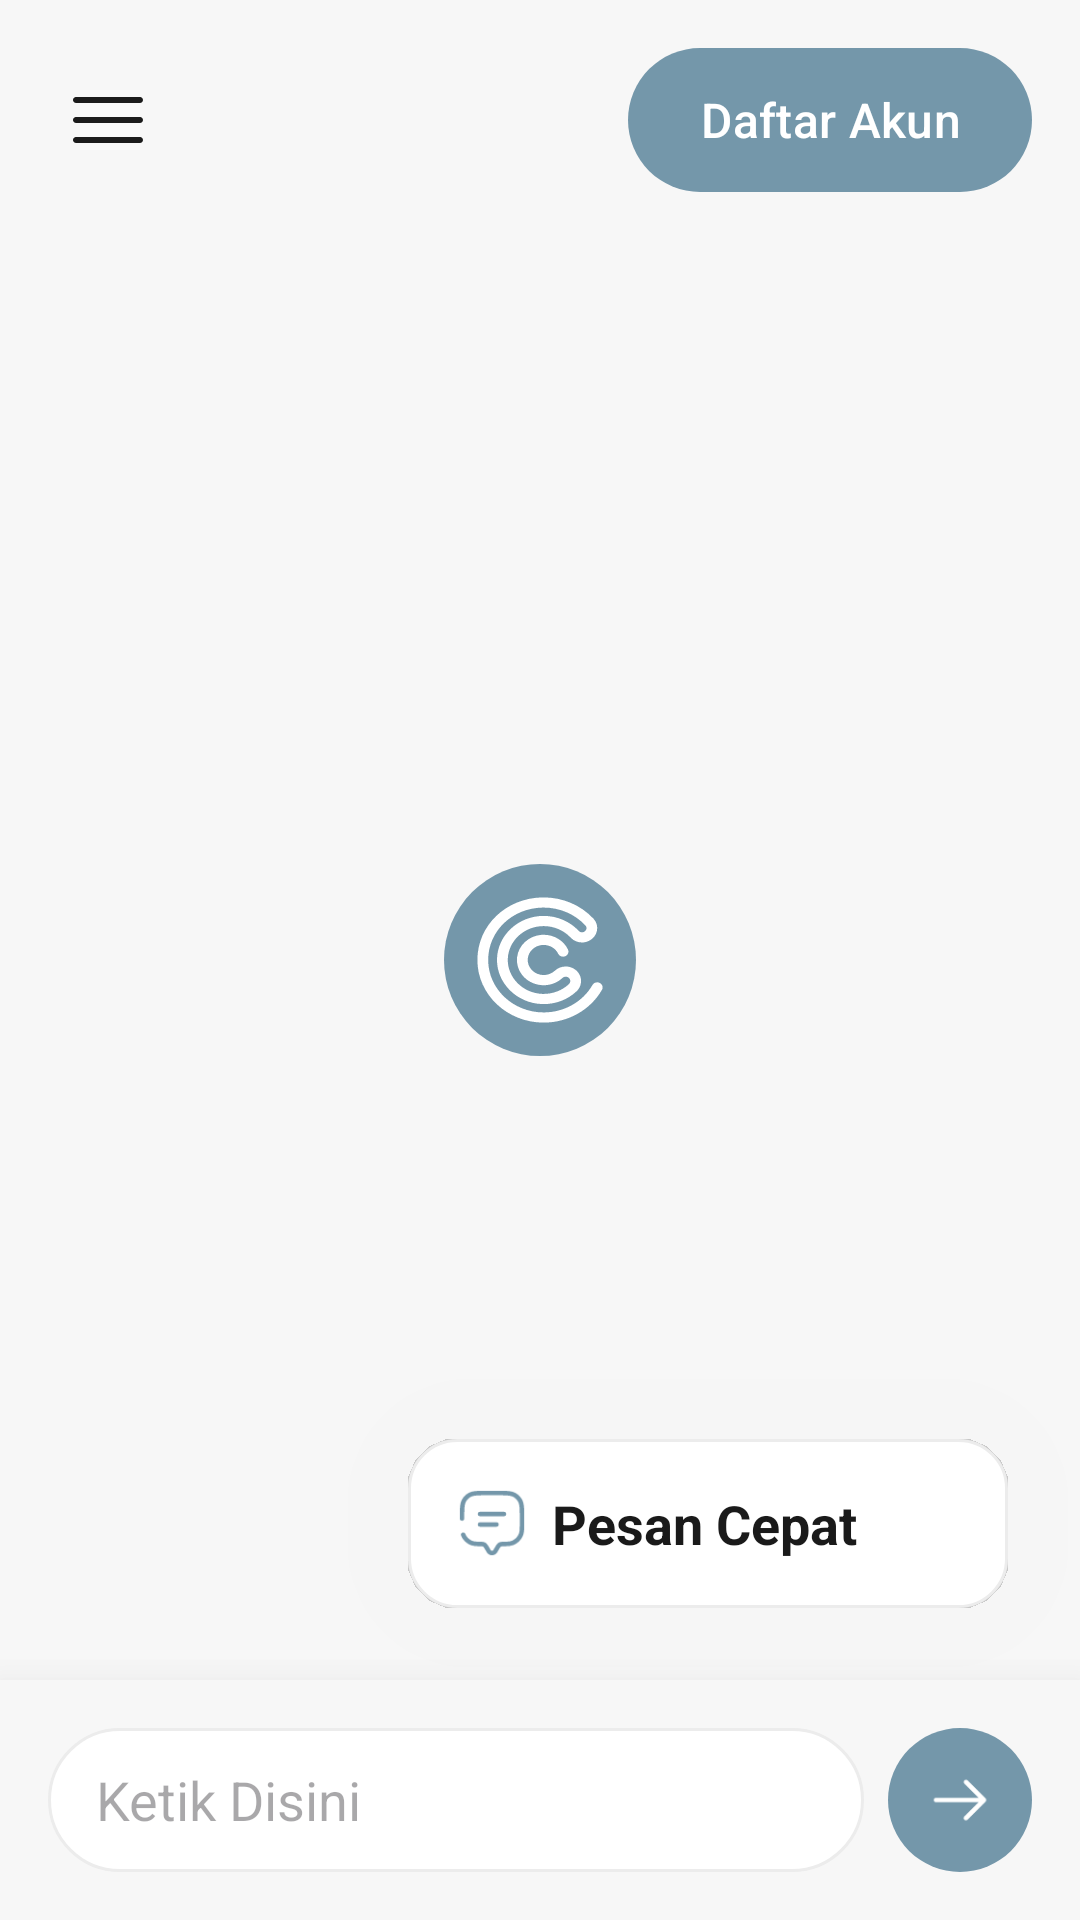

Here is an Android app screen rendered from its layout file. Give the layout XML and the strings, colors and styles it references.
<!-- AndroidManifest.xml: activity theme Theme.Casion -->
<!-- res/layout/activity_main.xml -->
<?xml version="1.0" encoding="utf-8"?>
<androidx.drawerlayout.widget.DrawerLayout xmlns:android="http://schemas.android.com/apk/res/android"
    xmlns:app="http://schemas.android.com/apk/res-auto"
    xmlns:tools="http://schemas.android.com/tools"
    android:id="@+id/drawer_layout"
    android:layout_width="match_parent"
    android:layout_height="match_parent"
    android:background="@color/neutral_10"
    android:fitsSystemWindows="true"
    tools:openDrawer="start"
    tools:context=".views.main.MainActivity">

    <androidx.constraintlayout.widget.ConstraintLayout
        android:layout_width="match_parent"
        android:layout_height="match_parent"
        android:fitsSystemWindows="true">

        <ImageView
            android:id="@+id/imageView"
            android:layout_width="wrap_content"
            android:layout_height="wrap_content"
            android:src="@drawable/casion_logo_circle"
            app:layout_constraintBottom_toBottomOf="parent"
            app:layout_constraintEnd_toEndOf="parent"
            app:layout_constraintStart_toStartOf="parent"
            app:layout_constraintTop_toTopOf="parent" />

        <androidx.constraintlayout.widget.ConstraintLayout
            android:id="@+id/constraintLayout2"
            android:layout_width="match_parent"
            android:layout_height="wrap_content"
            android:background="@color/neutral_10"
            android:elevation="10dp"
            android:foregroundGravity="bottom"
            android:padding="16dp"
            android:translationZ="10dp"
            app:layout_constraintBottom_toBottomOf="parent"
            app:layout_constraintEnd_toEndOf="parent"
            app:layout_constraintStart_toStartOf="parent">

            <EditText
                android:id="@+id/etMessage"
                android:layout_width="0dp"
                android:layout_height="48dp"
                android:layout_marginEnd="8dp"
                android:background="@drawable/custom_textfield"
                android:ems="10"
                android:hint="Ketik Disini"
                android:paddingStart="16dp"
                app:layout_constraintBottom_toBottomOf="parent"
                app:layout_constraintEnd_toStartOf="@+id/sendButton"
                app:layout_constraintStart_toStartOf="parent"
                app:layout_constraintTop_toTopOf="parent" />

            <ImageButton
                android:id="@+id/sendButton"
                android:layout_width="48dp"
                android:layout_height="48dp"
                android:layout_marginStart="8dp"
                android:background="@drawable/custom_button"
                android:contentDescription="chat button"
                android:src="@drawable/ic_arrow_right"
                app:layout_constraintBottom_toBottomOf="parent"
                app:layout_constraintEnd_toEndOf="parent"
                app:layout_constraintTop_toTopOf="parent" />

        </androidx.constraintlayout.widget.ConstraintLayout>

        <androidx.constraintlayout.widget.ConstraintLayout
            android:id="@+id/constraintLayout3"
            android:layout_width="match_parent"
            android:layout_height="0dp"
            android:background="@color/neutral_10"
            android:fitsSystemWindows="true"
            android:padding="16dp"
            app:layout_constraintEnd_toEndOf="parent"
            app:layout_constraintStart_toStartOf="parent"
            app:layout_constraintTop_toTopOf="parent">

            <ImageButton
                android:id="@+id/drawerButton"
                android:layout_width="40dp"
                android:layout_height="40dp"
                android:adjustViewBounds="true"
                android:background="@android:color/transparent"
                android:padding="4dp"
                android:scaleType="fitCenter"
                android:src="@drawable/ic_menu"
                app:layout_constraintBottom_toBottomOf="@+id/SignUpbutton"
                app:layout_constraintStart_toStartOf="parent"
                app:layout_constraintTop_toTopOf="@+id/SignUpbutton" />

            <ImageButton
                android:id="@+id/mapView"
                android:layout_width="40dp"
                android:layout_height="40dp"
                android:adjustViewBounds="true"
                android:background="@android:color/transparent"
                android:padding="4dp"
                android:scaleType="fitCenter"
                android:src="@drawable/ic_map"
                app:layout_constraintBottom_toBottomOf="parent"
                app:layout_constraintEnd_toStartOf="@+id/SignUpbutton"
                app:layout_constraintTop_toTopOf="parent" />

            <com.google.android.material.button.MaterialButton
                android:id="@+id/SignUpbutton"
                android:layout_width="wrap_content"
                android:layout_height="48dp"
                android:background="@drawable/custom_button"
                android:text="Daftar Akun"
                android:textColor="@color/white"
                android:textSize="16sp"
                app:layout_constraintEnd_toEndOf="parent"
                app:layout_constraintTop_toTopOf="parent" />


        </androidx.constraintlayout.widget.ConstraintLayout>

        <LinearLayout
            android:id="@+id/quickchat"
            android:layout_width="200dp"
            android:layout_height="wrap_content"
            android:orientation="vertical"
            android:layout_margin="24dp"
            android:translationZ="1000dp"
            android:padding="16dp"
            android:background="@drawable/custom_quickchat"
            app:layout_constraintBottom_toTopOf="@+id/constraintLayout2"
            app:layout_constraintEnd_toEndOf="parent">

            <androidx.recyclerview.widget.RecyclerView
                android:id="@+id/recyclerView"
                android:layout_width="match_parent"
                android:layout_height="wrap_content"
                tools:itemCount="2"
                tools:listitem="@layout/item_quickchat"
                android:translationZ="20dp"
                app:layout_constraintBottom_toBottomOf="parent"
                app:layout_constraintEnd_toEndOf="parent"
                app:layout_constraintHorizontal_bias="0.5"
                app:layout_constraintStart_toStartOf="parent"
                app:layout_constraintTop_toBottomOf="@+id/materialCardView" />

            <LinearLayout
                android:id="@+id/quickChatTitle"
                android:layout_width="match_parent"
                android:layout_height="wrap_content"
                android:gravity="center_vertical"
                android:orientation="horizontal">

                <ImageView
                    android:layout_width="24dp"
                    android:layout_height="24dp"
                    android:layout_marginEnd="8dp"
                    android:src="@drawable/ic_chat"/>

                <TextView
                    android:layout_width="wrap_content"
                    android:layout_height="wrap_content"
                    android:textSize="18sp"
                    android:textStyle="bold"
                    android:textColor="@color/black"
                    android:text="Pesan Cepat" />

            </LinearLayout>

        </LinearLayout>

        <androidx.recyclerview.widget.RecyclerView
            android:id="@+id/chatRecyclerView"
            android:layout_width="match_parent"
            android:layout_height="wrap_content"
            android:layout_marginHorizontal="16dp"
            android:paddingBottom="160dp"
            app:layout_constraintEnd_toEndOf="parent"
            app:layout_constraintStart_toStartOf="parent"
            app:layout_constraintTop_toBottomOf="@+id/constraintLayout3"
            tools:itemCount="1"
            tools:listitem="@layout/item_chatbot" />


    </androidx.constraintlayout.widget.ConstraintLayout>

    <com.google.android.material.navigation.NavigationView
        android:id="@+id/nav_view"
        android:layout_width="wrap_content"
        android:layout_height="match_parent"
        android:layout_gravity="start"
        android:fitsSystemWindows="true"
        app:headerLayout="@layout/drawer_header"
        app:menu="@menu/menu_drawer"
        app:itemTextAppearance="@style/CustomNavigationMenuItemTextAppearance"
        android:background="@color/neutral_10"/>

</androidx.drawerlayout.widget.DrawerLayout>
<!-- res/layout/item_quickchat.xml (included above) -->
<?xml version="1.0" encoding="utf-8"?>
<com.google.android.material.card.MaterialCardView xmlns:android="http://schemas.android.com/apk/res/android"
    android:layout_width="match_parent"
    app:cardBackgroundColor="@color/white"
    android:layout_marginBottom="16dp"
    app:strokeColor="@color/neutral_20"
    android:layout_height="wrap_content"
    xmlns:app="http://schemas.android.com/apk/res-auto">

    <androidx.constraintlayout.widget.ConstraintLayout
        android:layout_width="match_parent"
        android:layout_height="wrap_content">

        <androidx.constraintlayout.widget.ConstraintLayout
            android:id="@+id/constraintLayout"
            android:layout_width="match_parent"
            android:layout_height="wrap_content"
            android:padding="10dp"
            app:layout_constraintEnd_toEndOf="parent"
            app:layout_constraintStart_toStartOf="parent"
            app:layout_constraintTop_toTopOf="parent">

            <TextView
                android:id="@+id/titleTv"
                android:layout_width="match_parent"
                android:layout_height="match_parent"
                android:text="Kepala"
                android:textColor="@color/black"
                android:textSize="18sp"
                app:layout_constraintBottom_toBottomOf="parent"
                app:layout_constraintEnd_toEndOf="parent"
                app:layout_constraintStart_toStartOf="parent"
                app:layout_constraintTop_toTopOf="parent" />
        </androidx.constraintlayout.widget.ConstraintLayout>

        <LinearLayout
            android:id="@+id/containerLinearLayout"
            android:layout_width="match_parent"
            android:layout_height="wrap_content"
            android:orientation="vertical"
            android:layout_marginHorizontal="8dp"
            android:layout_marginBottom="8dp"
            android:padding="4dp"
            app:layout_constraintBottom_toBottomOf="parent"
            app:layout_constraintEnd_toEndOf="parent"
            app:layout_constraintStart_toStartOf="parent"
            app:layout_constraintTop_toBottomOf="@+id/constraintLayout">

        </LinearLayout>

    </androidx.constraintlayout.widget.ConstraintLayout>

</com.google.android.material.card.MaterialCardView>
<!-- res/layout/item_chatbot.xml (included above) -->
<RelativeLayout xmlns:android="http://schemas.android.com/apk/res/android"
    android:layout_width="match_parent"
    android:layout_height="wrap_content">

    <LinearLayout
        android:id="@+id/bot_message"
        android:layout_width="wrap_content"
        android:layout_height="wrap_content"
        android:layout_marginBottom="16dp"
        android:layout_alignParentStart="true"
        android:orientation="horizontal">

        <ImageView
            android:id="@+id/bot_avatar"
            android:layout_width="32dp"
            android:layout_height="32dp"
            android:src="@drawable/casion_logo_circle"
            android:layout_marginEnd="8dp"/>

        <LinearLayout
            android:id="@+id/bot_chat"
            android:layout_width="wrap_content"
            android:layout_height="wrap_content"
            android:gravity="start"
            android:orientation="vertical">

            <TextView
                android:id="@+id/tv_bot_name"
                android:layout_width="wrap_content"
                android:layout_height="wrap_content"
                android:text="Casion"
                android:textColor="@color/black"
                android:textStyle="bold"
                android:layout_marginBottom="8dp"
                android:textSize="16sp" />

            <TextView
                android:id="@+id/tv_bot_message"
                android:layout_width="wrap_content"
                android:layout_height="wrap_content"
                android:text="Hai, tuan"
                android:textColor="@color/black"
                android:layout_marginBottom="8dp"
                android:textSize="18sp" />

            <TextView
                android:id="@+id/bot_timestamp"
                android:layout_width="wrap_content"
                android:layout_height="wrap_content"
                android:text="12:00 AM"
                android:textColor="@color/black"
                android:layout_gravity="start"
                android:textSize="14sp" />

        </LinearLayout>

    </LinearLayout>

    <LinearLayout
        android:id="@+id/user_message"
        android:layout_width="wrap_content"
        android:layout_height="wrap_content"
        android:visibility="invisible"
        android:layout_marginBottom="16dp"
        android:layout_alignParentStart="true"
        android:orientation="horizontal">

        <ImageView
            android:id="@+id/user_avatar"
            android:layout_width="32dp"
            android:layout_height="32dp"
            android:src="@drawable/ic_profile"
            android:layout_marginEnd="8dp"/>

        <LinearLayout
            android:id="@+id/user_chat"
            android:layout_width="wrap_content"
            android:layout_height="wrap_content"
            android:gravity="start"
            android:orientation="vertical">

            <TextView
                android:id="@+id/tv_user_name"
                android:layout_width="wrap_content"
                android:layout_height="wrap_content"
                android:text="User"
                android:textColor="@color/black"
                android:textStyle="bold"
                android:layout_marginBottom="8dp"
                android:textSize="16sp" />

            <TextView
                android:id="@+id/tv_user_message"
                android:layout_width="wrap_content"
                android:layout_height="wrap_content"
                android:text="Hai, nona"
                android:textColor="@color/black"
                android:layout_marginBottom="8dp"
                android:textSize="18sp" />

            <TextView
                android:id="@+id/user_timestamp"
                android:layout_width="wrap_content"
                android:layout_height="wrap_content"
                android:text="12:05 AM"
                android:textColor="@color/black"
                android:layout_gravity="start"
                android:textSize="14sp" />

        </LinearLayout>

    </LinearLayout>

</RelativeLayout>
<!-- res/layout/drawer_header.xml (included above) -->
<?xml version="1.0" encoding="utf-8"?>
<androidx.constraintlayout.widget.ConstraintLayout xmlns:android="http://schemas.android.com/apk/res/android"
    xmlns:app="http://schemas.android.com/apk/res-auto"
    android:background="@color/neutral_40"
    android:layout_width="match_parent"
    android:layout_height="wrap_content">

    <de.hdodenhof.circleimageview.CircleImageView
        android:id="@+id/header_profile_picture"
        android:layout_width="88dp"
        android:layout_height="88dp"
        android:layout_margin="16dp"
        android:background="@drawable/custom_shape"
        android:src="@drawable/ic_user"
        app:layout_constraintEnd_toEndOf="parent"
        app:layout_constraintStart_toStartOf="parent"
        app:layout_constraintTop_toTopOf="parent" />

    <TextView
        android:id="@+id/header_title"
        android:layout_width="wrap_content"
        android:layout_height="wrap_content"
        android:layout_marginTop="8dp"
        android:paddingBottom="8dp"
        android:text="Kamu belum memiliki akun"
        android:textColor="@color/black"
        android:textSize="16sp"
        app:layout_constraintEnd_toEndOf="parent"
        app:layout_constraintStart_toStartOf="parent"
        app:layout_constraintTop_toBottomOf="@+id/header_profile_picture" />

    <com.google.android.material.button.MaterialButton
        android:id="@+id/header_sign_up_button"
        android:layout_width="wrap_content"
        android:layout_height="48dp"
        android:background="@drawable/custom_button"
        android:text="Daftar Akun"
        android:textColor="@color/white"
        android:textSize="16sp"
        android:layout_marginBottom="16dp"
        app:layout_constraintBottom_toBottomOf="parent"
        app:layout_constraintEnd_toEndOf="parent"
        app:layout_constraintStart_toStartOf="parent"
        app:layout_constraintTop_toBottomOf="@+id/header_title" />

</androidx.constraintlayout.widget.ConstraintLayout>
<!-- resources referenced by this layout -->
<resources>
  <color name="black">#FF1A1A1A</color>
  <color name="neutral_10">#FFF7F7F7</color>
  <color name="neutral_20">#FFECECEC</color>
  <color name="neutral_40">#FFD1D1D1</color>
  <color name="white">#FFFFFFFF</color>
  <!-- drawable custom_button (drawable) -->
  <?xml version="1.0" encoding="utf-8"?>
  <shape xmlns:android="http://schemas.android.com/apk/res/android">
      <solid android:color="@color/primary" />
      <corners android:radius="104dp" />
  </shape>
  <!-- drawable custom_quickchat (drawable) -->
  <?xml version="1.0" encoding="utf-8"?>
  <shape xmlns:android="http://schemas.android.com/apk/res/android" android:shape="rectangle">
      <solid android:color="@color/white"/>
      <corners android:radius="16dp"/>
      <stroke android:color="@color/neutral_20" android:width="1dp"/>
  </shape>
  <!-- drawable custom_shape (drawable) -->
  <?xml version="1.0" encoding="utf-8"?>
  <shape xmlns:android="http://schemas.android.com/apk/res/android" android:shape="oval">
      <solid android:color="@color/neutral_40" />
      <stroke android:width="3dp" android:color="@color/primary" />
  </shape>
  <!-- drawable custom_textfield (drawable) -->
  <?xml version="1.0" encoding="utf-8"?>
  <selector xmlns:android="http://schemas.android.com/apk/res/android"
      android:shape="rectangle">
  
      <item android:state_enabled="true" android:state_focused="true">
          <shape android:shape="rectangle">
              <solid android:color="@color/white"/>
              <corners android:radius="64dp"/>
              <stroke android:color="@color/primary" android:width="1dp"/>
          </shape>
      </item>
  
      <item android:state_enabled="true">
          <shape android:shape="rectangle">
              <solid android:color="@color/white"/>
              <corners android:radius="64dp"/>
              <stroke android:color="@color/neutral_20" android:width="1dp"/>
          </shape>
      </item>
  
  </selector>
  <!-- drawable ic_user (drawable) -->
  <vector xmlns:android="http://schemas.android.com/apk/res/android"
      android:width="56dp"
      android:height="56dp"
      android:viewportWidth="33"
      android:viewportHeight="32">
    <path
        android:pathData="M16.5,13.333C19.446,13.333 21.833,10.946 21.833,8C21.833,5.054 19.446,2.667 16.5,2.667C13.555,2.667 11.167,5.054 11.167,8C11.167,10.946 13.555,13.333 16.5,13.333Z"
        android:strokeWidth="2"
        android:fillColor="#00000000"
        android:strokeColor="#7497AA"/>
    <path
        android:pathData="M27.167,23.333C27.167,26.647 27.167,29.333 16.5,29.333C5.833,29.333 5.833,26.647 5.833,23.333C5.833,20.02 10.609,17.333 16.5,17.333C22.391,17.333 27.167,20.02 27.167,23.333Z"
        android:strokeWidth="2"
        android:fillColor="#00000000"
        android:strokeColor="#7497AA"/>
  </vector>
  <style name="CustomNavigationMenuItemTextAppearance" parent="TextAppearance.AppCompat.Body1">
          <item name="android:textSize">16sp</item>
      </style>
  <style name="Theme.Casion" parent="Theme.Material3.Light.NoActionBar">
          
          <item name="colorPrimary">@color/primary</item>
          <item name="colorPrimaryVariant">@color/neutral_20</item>
          <item name="colorOnPrimary">@color/white</item>
          <item name="colorOnSecondary">@color/black</item>
          
          <item name="android:statusBarColor">@color/white</item>
          
          <item name="android:forceDarkAllowed" tools:targetApi="q">false</item>
          <item name="android:fitsSystemWindows">true</item>
      </style>
  <color name="primary">#FF7497AA</color>
</resources>
